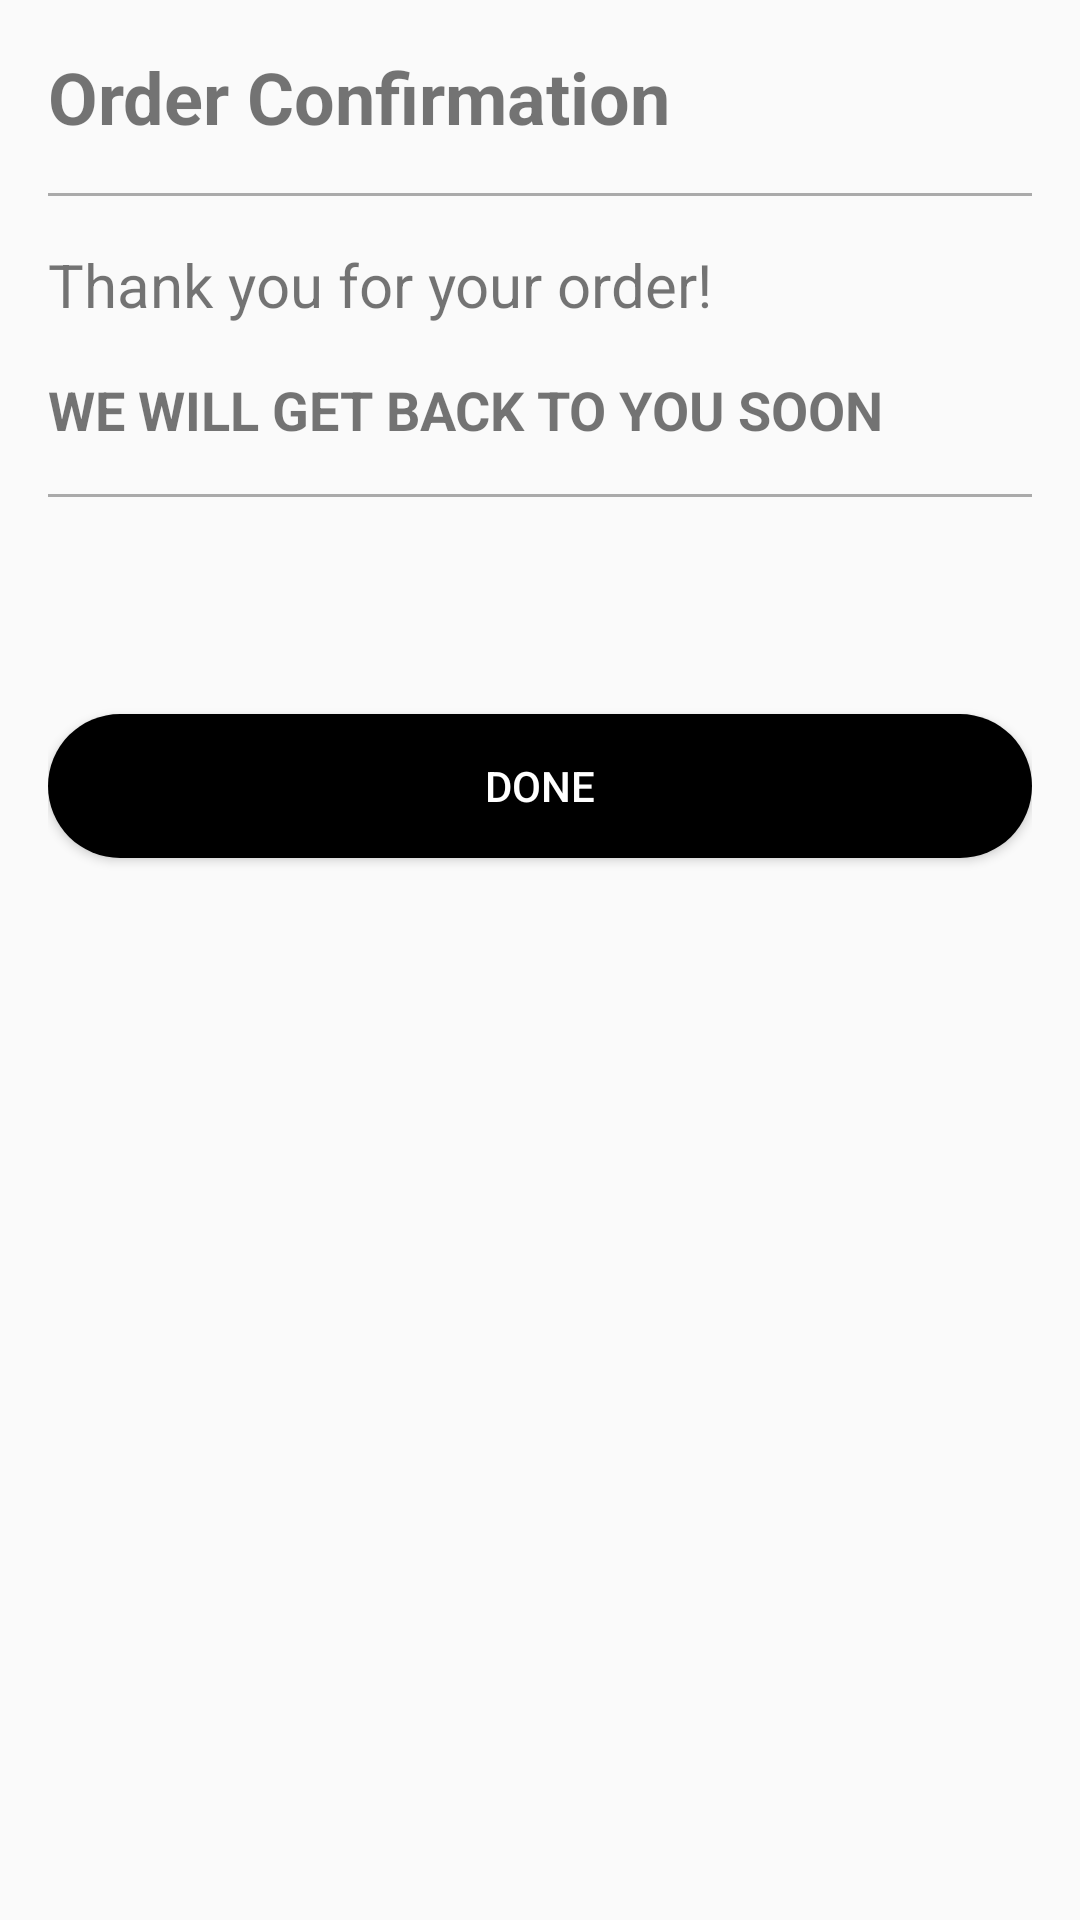

Here is an Android app screen rendered from its layout file. Give the layout XML and the strings, colors and styles it references.
<!-- AndroidManifest.xml: application theme Theme.MYNEWPYASSA -->
<!-- res/layout/activity_order_confirmation.xml -->
<?xml version="1.0" encoding="utf-8"?>
<LinearLayout xmlns:android="http://schemas.android.com/apk/res/android"
    xmlns:app="http://schemas.android.com/apk/res-auto"
    xmlns:tools="http://schemas.android.com/tools"
    tools:context=".OrderConfirmationActivity"
    android:layout_width="match_parent"
    android:layout_height="match_parent"
    android:orientation="vertical"
    android:padding="16dp">

    <TextView
        android:id="@+id/order_confirmation_heading"
        android:layout_width="match_parent"
        android:layout_height="wrap_content"
        android:text="Order Confirmation"
        android:textSize="24sp"
        android:textStyle="bold" />

    <View
        android:layout_width="match_parent"
        android:layout_height="1dp"
        android:background="@android:color/darker_gray"
        android:layout_marginVertical="16dp"/>

    <TextView
        android:id="@+id/order_confirmation_message"
        android:layout_width="match_parent"
        android:layout_height="wrap_content"
        android:text="Thank you for your order!"
        android:textSize="20sp" />

    <TextView
        android:id="@+id/order_confirmation_details"
        android:layout_width="match_parent"
        android:layout_height="wrap_content"
        android:layout_marginTop="16dp"
        android:text="WE WILL GET BACK TO YOU SOON"
        android:textSize="18sp"
        android:textStyle="bold" />

    <View
        android:layout_width="match_parent"
        android:layout_height="1dp"
        android:background="@android:color/darker_gray"
        android:layout_marginVertical="16dp"/>

    <TextView
        android:id="@+id/order_confirmation_total"
        android:layout_width="match_parent"
        android:layout_height="wrap_content"
        android:text=""
        android:textSize="18sp"
        android:textStyle="bold" />

    <Button
        android:id="@+id/order_confirmation_done_button"
        android:layout_width="match_parent"
        android:layout_height="wrap_content"
        android:layout_marginTop="32dp"
        android:text="Done"
        android:textColor="@color/white"
        android:background="@drawable/round_rect_shape"/>

</LinearLayout>
<!-- resources referenced by this layout -->
<resources>
  <color name="white">#FFFFFFFF</color>
  <!-- drawable round_rect_shape (drawable) -->
  <shape xmlns:android="http://schemas.android.com/apk/res/android"
      android:shape="rectangle" >
  
      <solid android:color="#000000" />
  
      <corners
          android:bottomLeftRadius="30dp"
          android:bottomRightRadius="30dp"
          android:topLeftRadius="30dp"
          android:topRightRadius="30dp" />
  
  </shape>
  <style name="Theme.MYNEWPYASSA" parent="Theme.AppCompat.DayNight.NoActionBar">
          
          <item name="colorPrimary">@color/purple_200</item>
          <item name="colorPrimaryVariant">@color/purple_700</item>
          <item name="colorOnPrimary">@color/black</item>
          
          <item name="colorSecondary">@color/teal_200</item>
          <item name="colorSecondaryVariant">@color/teal_700</item>
          <item name="colorOnSecondary">@color/black</item>
          
          <item name="android:statusBarColor">?attr/colorPrimaryVariant</item>
          
      </style>
  <color name="purple_200">#FFBB86FC</color>
  <color name="purple_700">#FF3700B3</color>
  <color name="black">#FF000000</color>
  <color name="teal_200">#FF03DAC5</color>
  <color name="teal_700">#FF018786</color>
</resources>
